Run: headless pygame with SDL's dummy video driver; simulated clock (each Clock.tick advances the game by its frame time, no real sleeping); random seed 0; keys injected as events and as key.get_pressed() state; mouse plan: one left click at the window centre at the start of phase 2, then a move to the lower-right quarter at the start of phase 3.
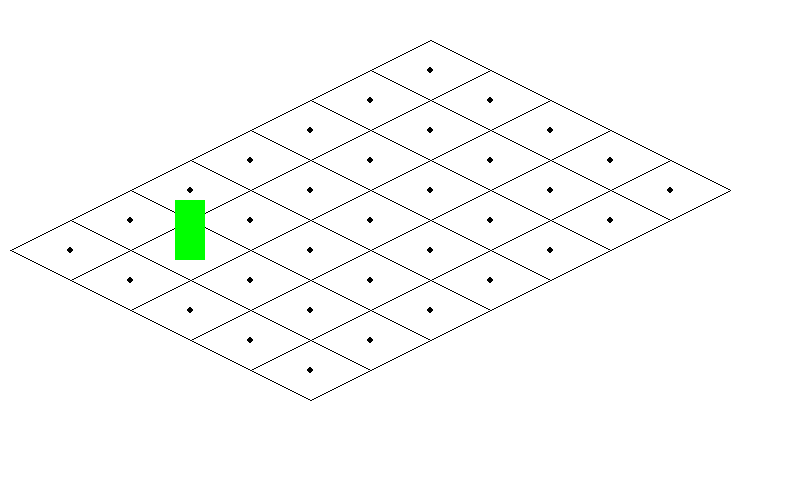
Frame 1 of 4 · flips 1–60 · no input
Frame 2 of 4 · flips 61–180 · clicked the window centre · tapped SPACE, RETURN · held RIGHT (→), D · screen unchanged from frame 1, image omitted
Frame 3 of 4 · flips 181–300 · moved the mouse to the lower-right quarter · held DOWN (↓), S · screen unchanged from frame 2, image omitted
Frame 4 of 4 · flips 301–420 · held LEFT (←), A, UP (↑), W · screen unchanged from frame 3, image omitted

The pygame program that drew these frames:

import pygame


class Board:
    def __init__(self, width, height):
        self.width = width
        self.height = height
        self.board = [[0] * width for _ in range(height)]
        self.board[1][1] = 1
        self.left = 70
        self.top = 250
        self.cell_size = 30
        self.l = self.cell_size * (5 ** 0.5)
        self.xrc, self.yrc = self.left + 2 * self.cell_size, self.top

    def set_view(self, left, top, cell_size):
        self.left = left
        self.top = top
        self.cell_size = cell_size

    def render(self, screen):
        for y in range(self.height):
            for x in range(self.width):
                cx = self.left + 2 * self.cell_size * (x + y)
                cy = self.top + self.cell_size * (x - y)
                pygame.draw.circle(screen, (0, 0, 0), (cx, cy), 3, 0)
                pygame.draw.line(screen, (0, 0, 0), (cx - 2 * self.cell_size, cy), (cx, cy - self.cell_size))
                pygame.draw.line(screen, (0, 0, 0), (cx, cy + self.cell_size), (cx + 2 * self.cell_size, cy))
                pygame.draw.line(screen, (0, 0, 0), (cx - 2 * self.cell_size, cy), (cx, cy + self.cell_size))
                pygame.draw.line(screen, (0, 0, 0), (cx, cy - self.cell_size), (cx + 2 * self.cell_size, cy))
        for y in range(self.height):
            for x in range(self.width):
                cx = self.left + 2 * self.cell_size * (x + y)
                cy = self.top + self.cell_size * (x - y)
                if self.board[y][x] == 1:
                    pygame.draw.rect(screen, (0, 255, 0), (cx - 15, cy - 50, 30, 60))

    def on_board(self, mouse_pos):
        if (0 < mouse_pos[0] - self.left < self.width * self.cell_size
                and 0 < mouse_pos[1] - self.top < self.height * self.cell_size):
            return True
        return False

    def get_cell(self, mouse_pos):
        x1, y1 = mouse_pos
        x2 = y1 - ((-0.5) * x1 + self.top)
        print(x2)
        y2 = 0.5 * x2 + self.top
        rox = ((x2 - self.left) ** 2 + (y2 - self.top) ** 2) ** 0.5
        xr = rox / self.l

        x2 = self.top - (y1 - (0.5 * x1 + self.top) + self.top)
        y2 = (-0.5) * x2 + self.top

        roy = ((x2 - self.left) ** 2 + (y2 - self.top) ** 2) ** 0.5
        yr = roy / self.l

        xrcm = self.xrc + 2 * self.cell_size * (xr + yr)
        yrcm = self.yrc + self.cell_size * (xr - yr)

        lrm = xrcm - 2 * self.cell_size + 1
        trm = yrcm - self.cell_size + 1
        return int(xr), int(yr)

    def get_click(self, mouse_pos):
        return self.get_cell(mouse_pos)


if __name__ == '__main__':
    pygame.init()
    width, height = 800, 500
    size = width, height
    pygame.display.set_caption('Координаты клетки')
    screen = pygame.display.set_mode(size)
    screen.fill((255, 255, 255))
    board = Board(5, 7)
    running = True
    while running:
        for event in pygame.event.get():
            if event.type == pygame.QUIT:
                running = False
            if event.type == pygame.MOUSEBUTTONDOWN:
                print(board.get_click(event.pos))
        screen.fill((255, 255, 255))
        board.render(screen)
        pygame.display.flip()
    pygame.quit()
